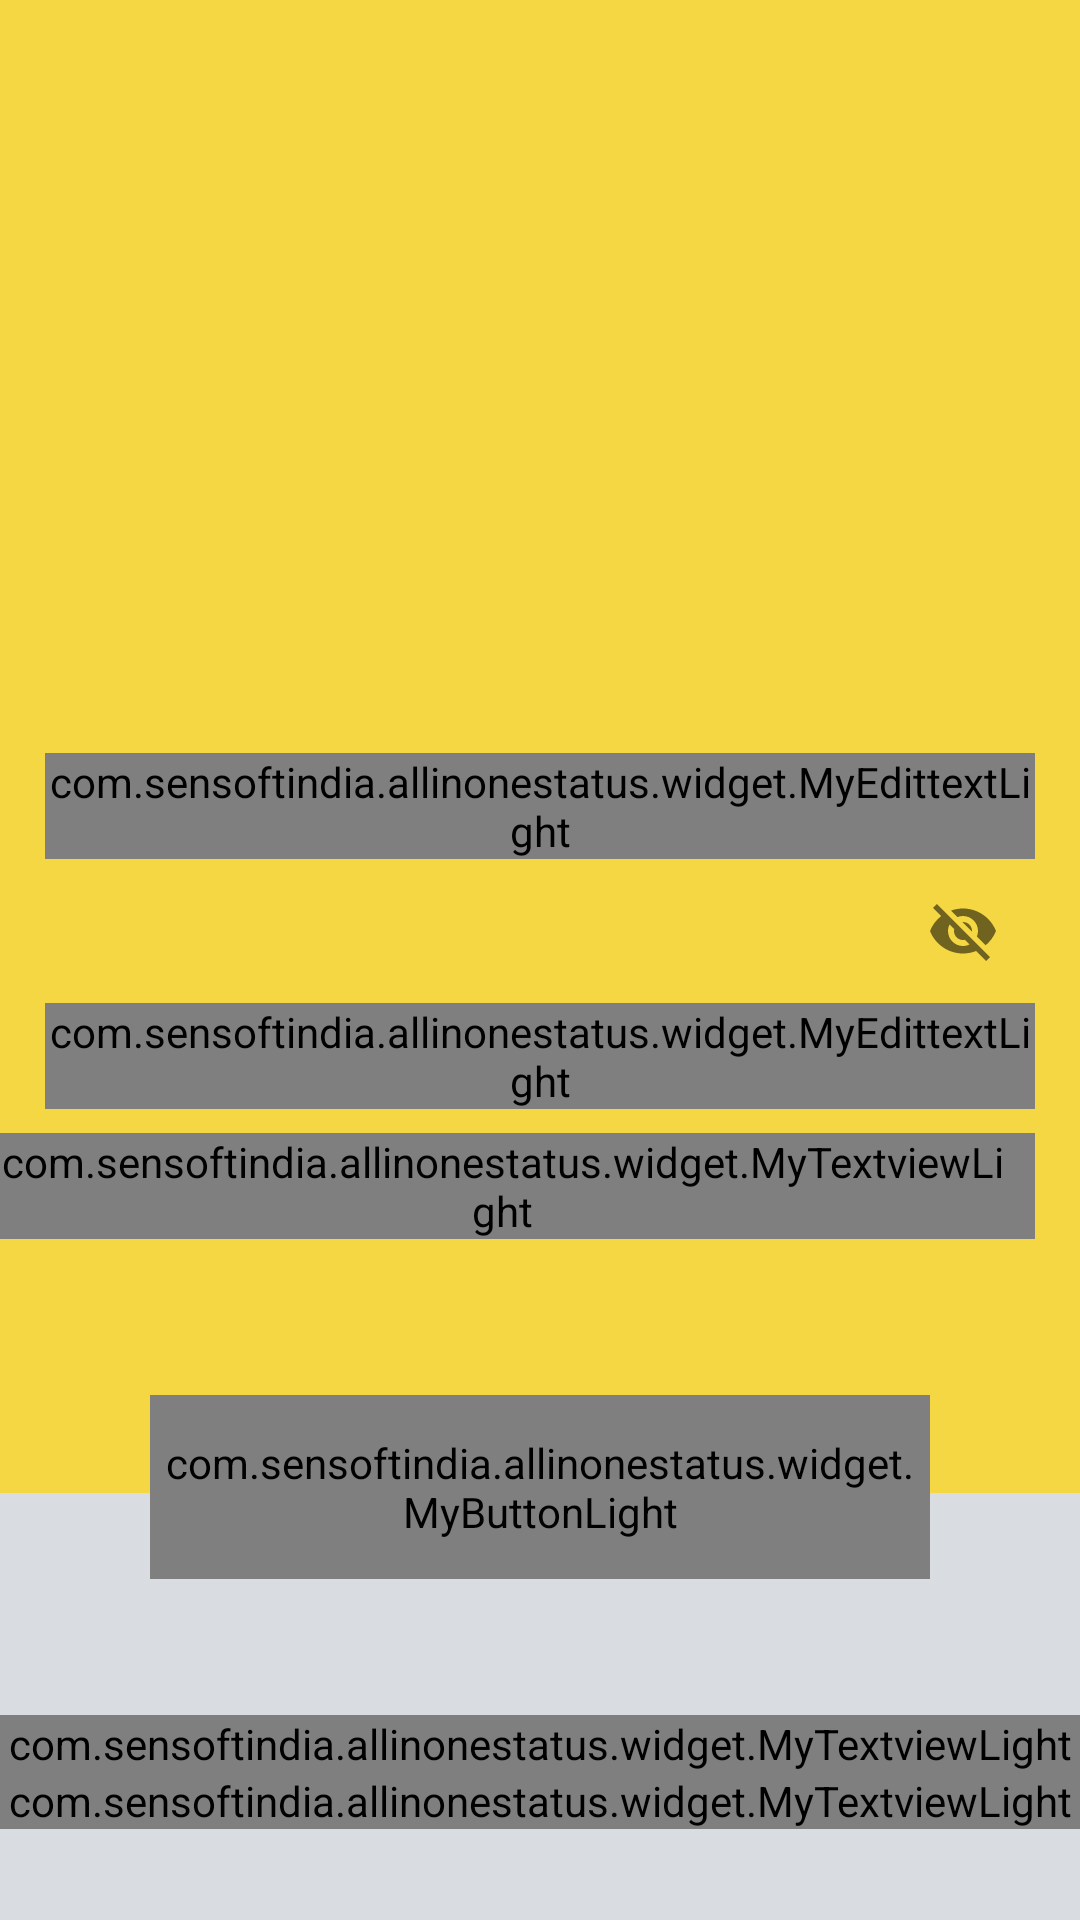

Layout XML and referenced resources for this Android screen:
<!-- AndroidManifest.xml: application theme AppTheme -->
<!-- res/layout/login_activity.xml -->
<?xml version="1.0" encoding="utf-8"?>
<RelativeLayout xmlns:android="http://schemas.android.com/apk/res/android"
    xmlns:tools="http://schemas.android.com/tools"
    xmlns:app="http://schemas.android.com/apk/res-auto"
    android:id="@+id/activity_main"
    android:layout_width="match_parent"
    android:layout_height="match_parent"
    tools:context="com.sensoftindia.allinonestatus.activity.LoginActivity">

    <FrameLayout
        android:layout_width="match_parent"
        android:layout_height="match_parent"
        android:orientation="vertical">

        <LinearLayout
            android:layout_width="match_parent"
            android:layout_height="match_parent"
            android:orientation="vertical">

            <LinearLayout
                android:layout_width="match_parent"
                android:layout_height="0dp"
                android:layout_weight="7"
                android:background="@drawable/back"
                android:paddingTop="50dp"
                android:gravity="center|top">

                <LinearLayout
                    android:layout_width="80dp"
                    android:layout_height="80dp"
                    android:gravity="center"
                    android:elevation="20dp"
                    android:background="@drawable/notification_indicator_drawable">

                    <ImageView
                        android:layout_width="wrap_content"
                        android:layout_height="wrap_content"
                        android:src="@drawable/user_log"
                        android:tint="@color/back_colorr"
                        android:padding="15dp"/>


                </LinearLayout>

            </LinearLayout>

            <LinearLayout
                android:layout_width="match_parent"
                android:layout_height="0dp"
                android:layout_weight="2"
                android:background="@color/back_second">

            </LinearLayout>

        </LinearLayout>

        <LinearLayout
            android:layout_width="match_parent"
            android:layout_height="match_parent"
            android:orientation="vertical">

            <LinearLayout
                android:layout_width="match_parent"
                android:layout_height="0dp"
                android:layout_weight="4.5"
                android:elevation="5dp">

                <LinearLayout
                    android:layout_width="match_parent"
                    android:layout_height="match_parent"
                    android:orientation="vertical"
                    android:gravity="center|bottom"
                    android:paddingBottom="30dp">

                    <LinearLayout
                        android:layout_width="match_parent"
                        android:layout_height="wrap_content"
                        android:orientation="vertical">

                        <android.support.design.widget.TextInputLayout
                            android:layout_width="match_parent"
                            android:layout_height="0dp"
                            android:layout_weight="1"
                            android:gravity="center"
                            android:paddingLeft="15dp"
                            android:paddingRight="15dp"
                            app:hintTextAppearance="@style/EditTextHintStyle">

                            <com.sensoftindia.allinonestatus.widget.MyEdittextLight
                                android:id="@+id/ed_login_email"
                                android:layout_width="match_parent"
                                android:layout_height="wrap_content"
                                android:hint="Mobile number"
                                android:capitalize="words"
                                android:inputType="number"
                                android:singleLine="true"
                                android:maxLength="10"
                                android:textColor="@color/text_color_golden"
                                android:textColorHint="@color/text_color_golden" />

                        </android.support.design.widget.TextInputLayout>

                        <android.support.design.widget.TextInputLayout
                            android:layout_width="match_parent"
                            android:layout_height="0dp"
                            android:layout_weight="1"
                            android:gravity="center"
                            android:paddingLeft="15dp"
                            android:paddingRight="15dp"
                            app:passwordToggleEnabled="true"
                            app:hintTextAppearance="@style/EditTextHintStyle">

                            <com.sensoftindia.allinonestatus.widget.MyEdittextLight
                                android:id="@+id/ed_login_password"
                                android:layout_width="match_parent"
                                android:layout_height="wrap_content"
                                android:hint="Password"
                                android:inputType="textPassword"
                                android:singleLine="true"
                                android:textColor="@color/text_color_golden"
                                android:textColorHint="@color/text_color_golden" />


                        </android.support.design.widget.TextInputLayout>


                    </LinearLayout>

                    <LinearLayout
                        android:layout_width="match_parent"
                        android:layout_height="wrap_content"
                        android:paddingRight="15dp"
                        android:paddingTop="8dp">

                        <com.sensoftindia.allinonestatus.widget.MyTextviewLight
                            android:id="@+id/tv_forgotpass"
                            android:layout_width="match_parent"
                            android:layout_height="match_parent"
                            android:text="Forgot password"
                            android:paddingRight="10dp"
                            android:gravity="right"
                            android:textStyle="normal"
                            android:textColor="@color/text_color_golden"/>

                    </LinearLayout>


                </LinearLayout>

            </LinearLayout>

            <LinearLayout
                android:layout_width="match_parent"
                android:layout_height="0dp"
                android:layout_weight="1"
                android:paddingLeft="50dp"
                android:paddingRight="50dp"
                android:paddingTop="22dp"
                android:paddingBottom="15dp">

                <LinearLayout
                    android:layout_width="match_parent"
                    android:layout_height="match_parent">

                    <com.sensoftindia.allinonestatus.widget.MyButtonLight
                        android:id="@+id/btn_sign_in"
                        android:layout_width="match_parent"
                        android:layout_height="match_parent"
                        android:text="@string/sign_in"
                        android:gravity="center"
                        android:textColor="@color/back_colorr"
                        android:textAllCaps="true"
                        android:background="@drawable/button"/>

                </LinearLayout>

            </LinearLayout>

            <LinearLayout
                android:layout_width="match_parent"
                android:layout_height="0dp"
                android:layout_weight="1"
                android:gravity="center"
                android:orientation="vertical">

                <com.sensoftindia.allinonestatus.widget.MyTextviewLight
                    android:layout_width="match_parent"
                    android:layout_height="wrap_content"
                    android:text="@string/not_register"
                    android:gravity="center"
                    android:textColor="@color/back_colorr"/>

                <com.sensoftindia.allinonestatus.widget.MyTextviewLight
                    android:id="@+id/tv_sign_up"
                    android:layout_width="match_parent"
                    android:layout_height="wrap_content"
                    android:text="@string/sign_up_here"
                    android:gravity="center"
                    android:textColor="@color/text_color_golden"/>

            </LinearLayout>

        </LinearLayout>


    </FrameLayout>

</RelativeLayout>
<!-- resources referenced by this layout -->
<resources>
  <color name="back_colorr">#202631</color>
  <color name="back_second">#d9dce1</color>
  <color name="text_color_golden">#D4AF37</color>
  <!-- drawable back (drawable) -->
  <?xml version="1.0" encoding="utf-8"?>
  <shape xmlns:android="http://schemas.android.com/apk/res/android"
      android:shape="rectangle" >
  
      <gradient
          android:angle="90"
          android:endColor="@color/main_bg"
          android:centerColor="@color/main_bg"
          android:startColor="@color/main_bg"
          android:type="linear" />
  
  </shape>
  <!-- drawable button (drawable) -->
  <?xml version="1.0" encoding="utf-8"?>
  <shape xmlns:android="http://schemas.android.com/apk/res/android"
      android:shape="rectangle" >
  
      <corners android:radius="0dp"/>
  
      <gradient
          android:angle="90"
          android:endColor="#D4AF37"
          android:centerColor="#D4AF37"
          android:startColor="#D4AF37"
          android:type="linear" />
  
  </shape>
  <string name="not_register">Dont have an account?</string>
  <string name="sign_in">Sign In</string>
  <string name="sign_up_here"><u>Signup</u></string>
  <style name="EditTextHintStyle" parent="EditTextHintStyle">
          <item name="android:textColor">@color/text_color_golden</item>
      </style>
  <style name="AppTheme" parent="Theme.AppCompat.Light.NoActionBar">
          
          <item name="colorPrimary">@color/colorPrimary</item>
          <item name="colorPrimaryDark">@color/colorPrimaryDark</item>
          <item name="colorAccent">@color/colorAccent</item>
      </style>
  <color name="main_bg">#f4d742</color>
  <color name="colorPrimary">#3F51B5</color>
  <color name="colorPrimaryDark">#202631</color>
  <color name="colorAccent">#000000</color>
</resources>
